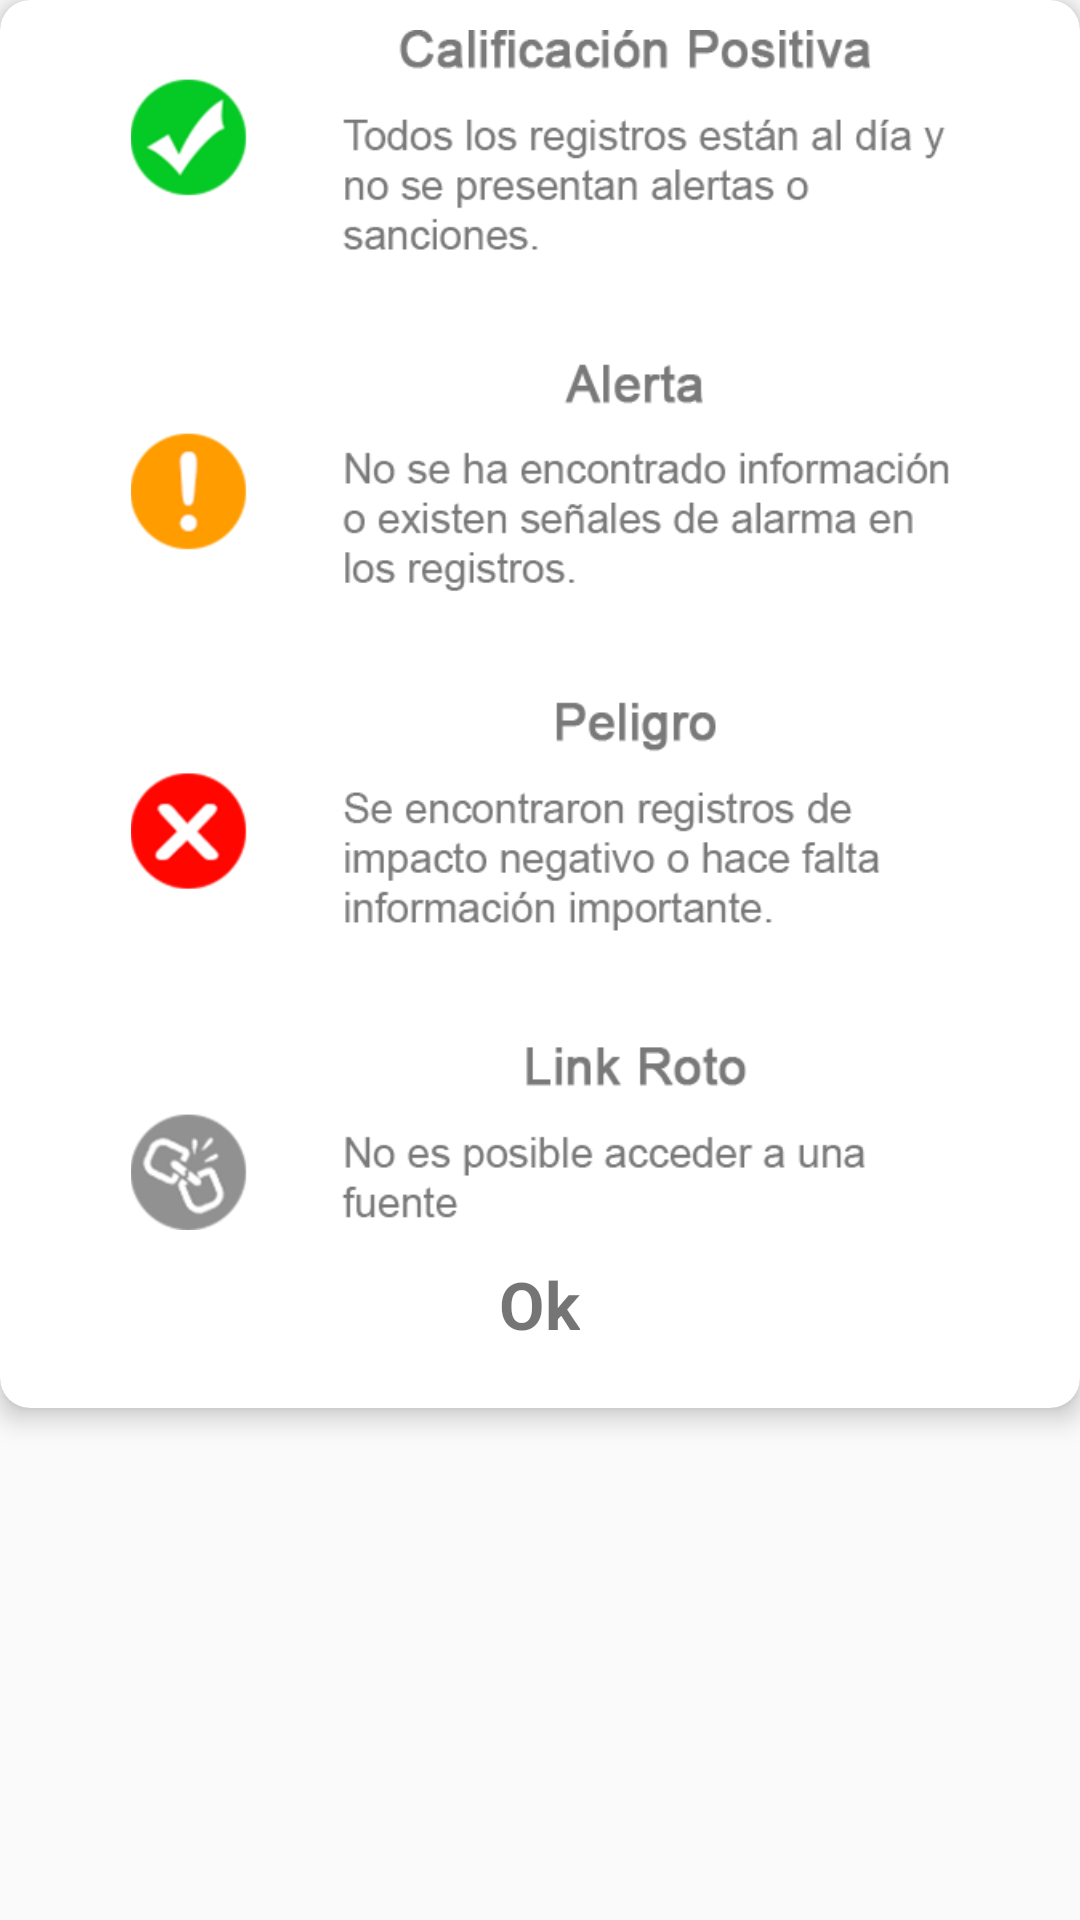

Android layout source for this screen:
<!-- AndroidManifest.xml: application theme AppTheme.NoActionBar -->
<!-- res/layout/ayuda.xml -->
<?xml version="1.0" encoding="utf-8"?>
<LinearLayout xmlns:android="http://schemas.android.com/apk/res/android"
    android:layout_width="match_parent"
    android:layout_height="wrap_content">
    <android.support.v7.widget.CardView
        xmlns:app="http://schemas.android.com/apk/res-auto"
        android:layout_width="match_parent"
        android:layout_height="wrap_content"
        app:cardCornerRadius="10dp"
        app:cardElevation="5dp">
        <LinearLayout
            android:layout_width="match_parent"
            android:layout_height="wrap_content"
            android:orientation="vertical"
            android:layout_margin="10dp">
            <ImageView
                android:layout_width="300dp"
                android:layout_height="400dp"
                android:layout_gravity="center_horizontal"
                android:src="@mipmap/ayuda"
                />
            <TextView
                android:id="@+id/ok"
                android:layout_width="wrap_content"
                android:layout_height="wrap_content"
                android:layout_gravity="center_horizontal"
                android:textStyle="bold"
                android:textSize="22sp"
                android:clickable="true"
                android:layout_margin="10dp"
                android:text="Ok"/>
        </LinearLayout>

    </android.support.v7.widget.CardView>

</LinearLayout>
<!-- resources referenced by this layout -->
<resources>
  <!-- mipmap ayuda: png bitmap (mipmap-xhdpi, 42670 bytes) -->
  <style name="AppTheme.NoActionBar">
          <item name="windowActionBar">false</item>
          <item name="windowNoTitle">true</item>
          <item name="colorPrimary">@color/colorPrimary</item>
          <item name="colorPrimaryDark">@color/colorPrimaryDark</item>
          <item name="colorAccent">@color/colorAccent</item>
      </style>
  <color name="colorPrimary">#3498db</color>
  <color name="colorPrimaryDark">#2980b9</color>
  <color name="colorAccent">#114871</color>
</resources>
